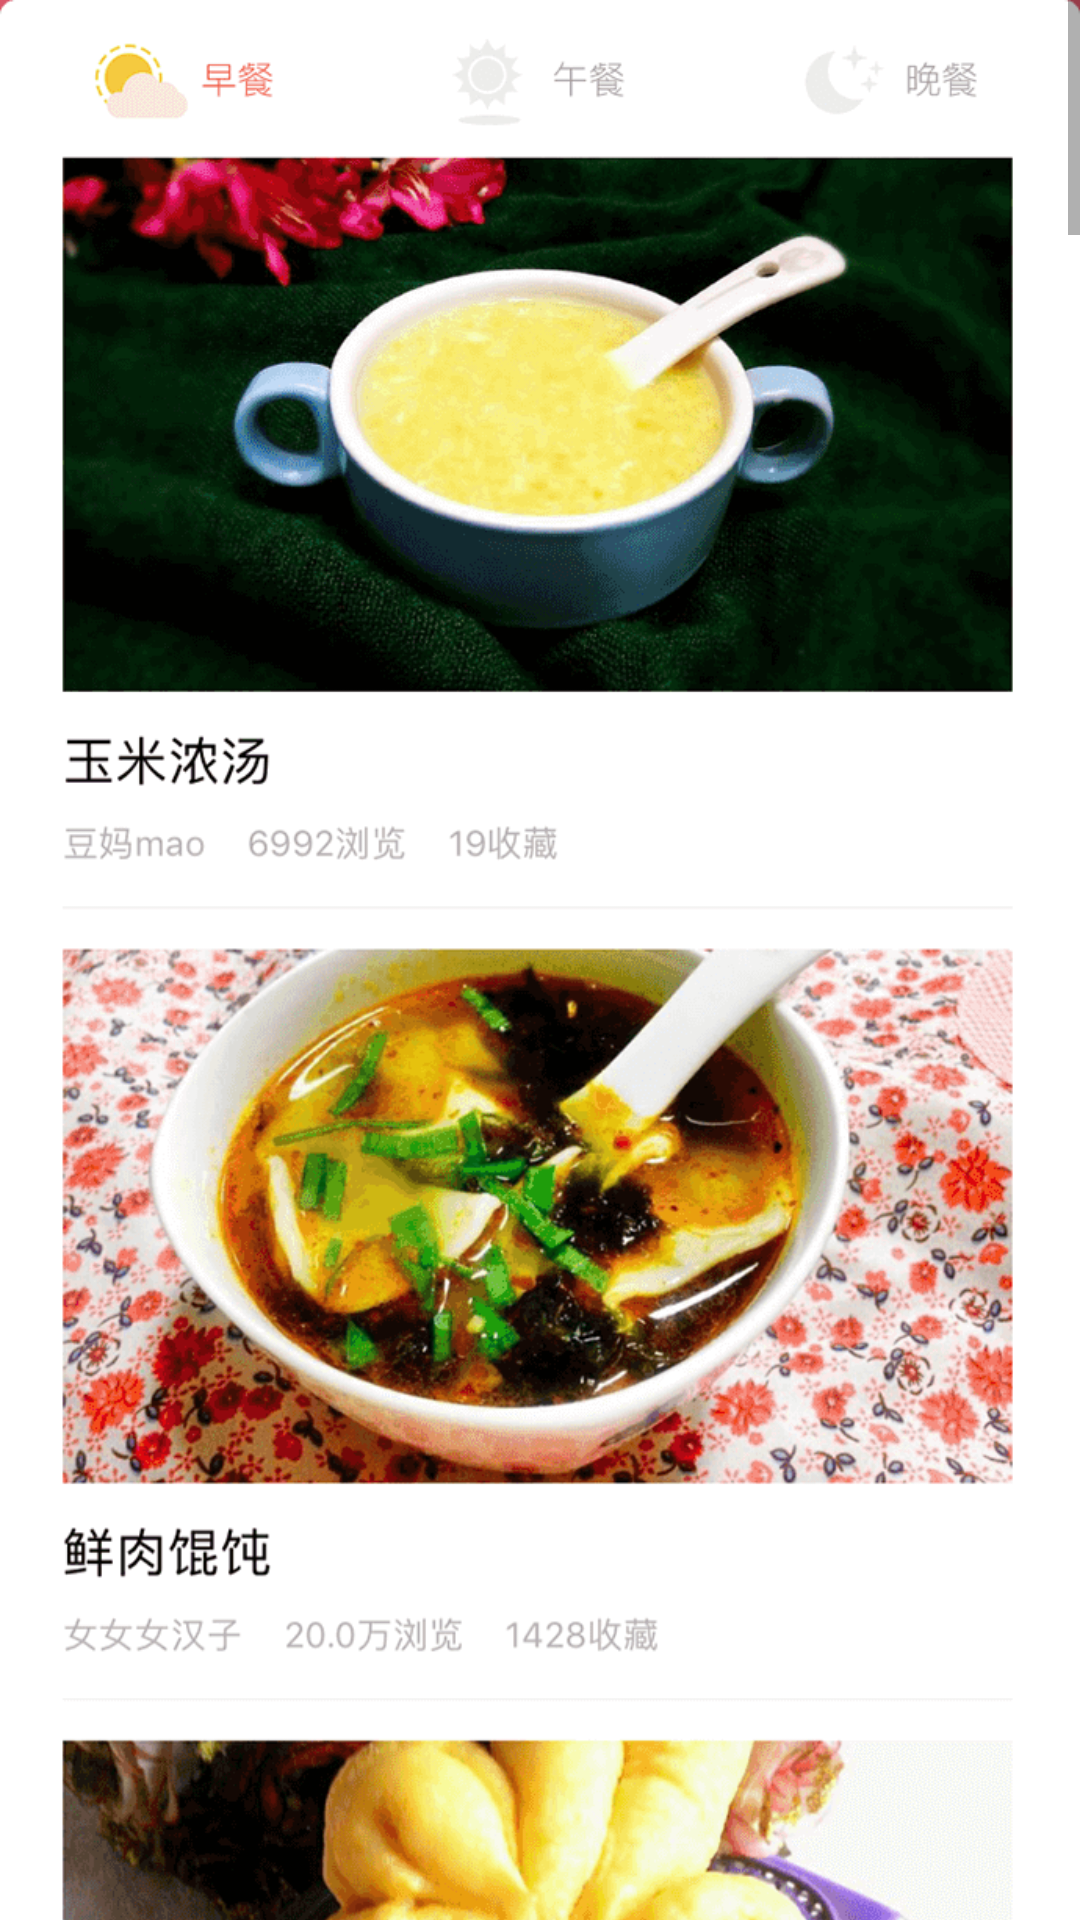

Here is an Android app screen rendered from its layout file. Give the layout XML and the strings, colors and styles it references.
<!-- AndroidManifest.xml: activity theme AppTheme.NoActionBar -->
<!-- res/layout/activity_scrolling.xml -->
<?xml version="1.0" encoding="utf-8"?>
<androidx.coordinatorlayout.widget.CoordinatorLayout xmlns:android="http://schemas.android.com/apk/res/android"
    xmlns:app="http://schemas.android.com/apk/res-auto"
    xmlns:tools="http://schemas.android.com/tools"
    android:layout_width="match_parent"
    android:layout_height="match_parent"
    android:fitsSystemWindows="true"
    tools:context=".ScrollingActivity"
    android:background="@color/colorPrimary">
    <ScrollView
        android:layout_width="match_parent"
        android:layout_height="match_parent"
        android:fillViewport="true"
        app:layout_constraintBottom_toBottomOf="parent"
        app:layout_constraintLeft_toLeftOf="parent"
        app:layout_constraintRight_toRightOf="parent"
        >
        <LinearLayout
            android:layout_width="match_parent"
            android:layout_height="wrap_content"
            android:orientation="horizontal">
            <ImageView
                android:id="@+id/iv1"
                android:layout_width="match_parent"
                android:layout_height="wrap_content"
                android:scaleType="fitStart"
                android:src="@drawable/img_long"/>
        </LinearLayout>
    </ScrollView>
</androidx.coordinatorlayout.widget.CoordinatorLayout>
<!-- resources referenced by this layout -->
<resources>
  <color name="colorPrimary">#da576a</color>
  <!-- drawable img_long: png bitmap (drawable, 743361 bytes) -->
  <style name="AppTheme.NoActionBar">
          <item name="windowActionBar">false</item>
          <item name="windowNoTitle">true</item>
      </style>
</resources>
